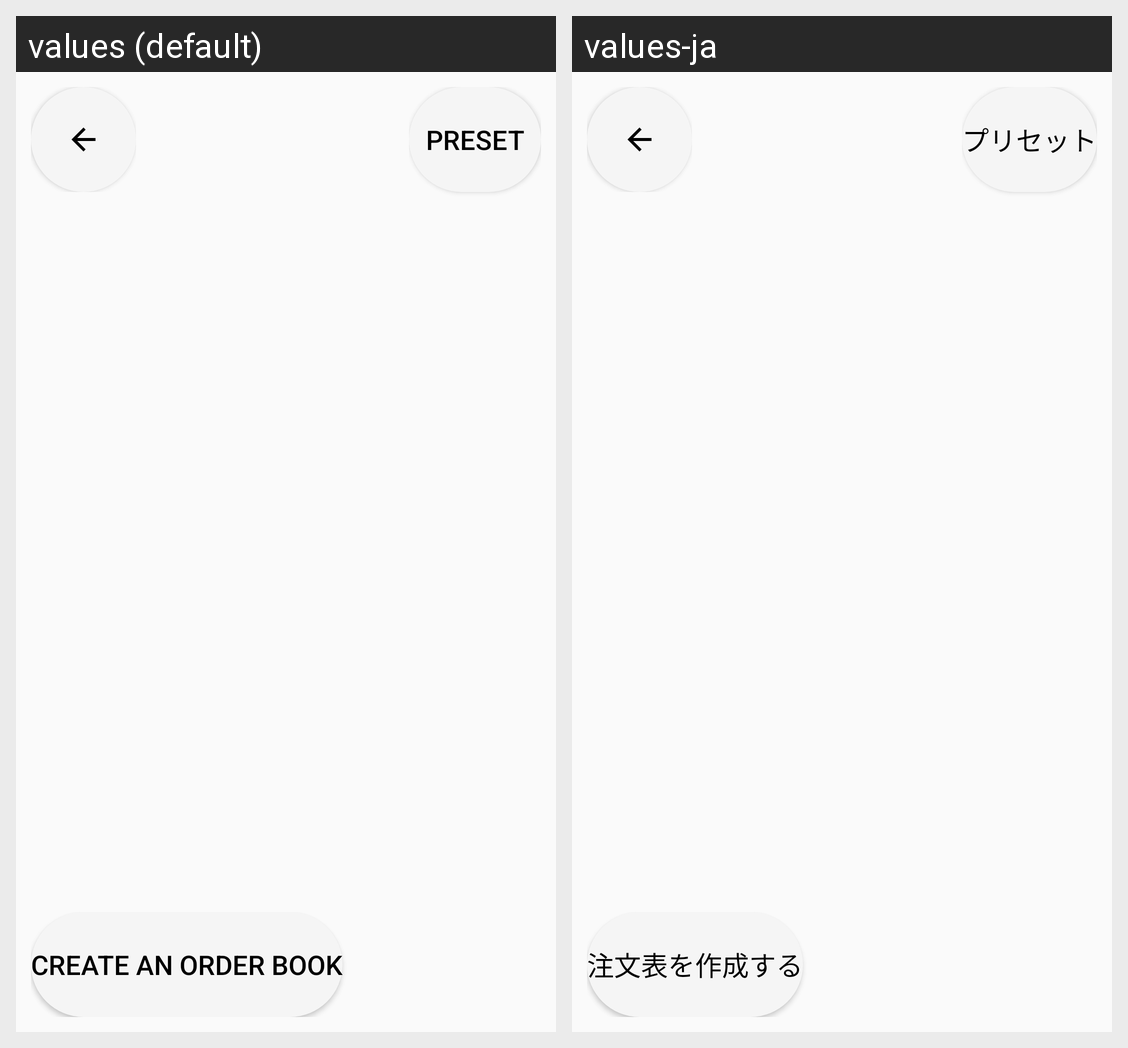

Here is an Android app screen in its default locale and in the app's own translations. Write out the translated-string differences for the strings that appear on this screen.
Android screen res/layout/order_box.xml rendered under 2 locales, left to right: values (default), values-ja. Device: Nexus 5 (rendered at 1080×1920; each locale shown at half size, 540×960, under a caption strip naming it); theme Theme.Saizeriya.
Strings drawn on this screen, with the default value and each locale's value (text and hints the layout hard-codes, and strings that could not be matched under every locale, appear in the picture but are not listed):

preset
  values: preset
  values-ja: プリセット

order
  values: Create an order book
  values-ja: 注文表を作成する
